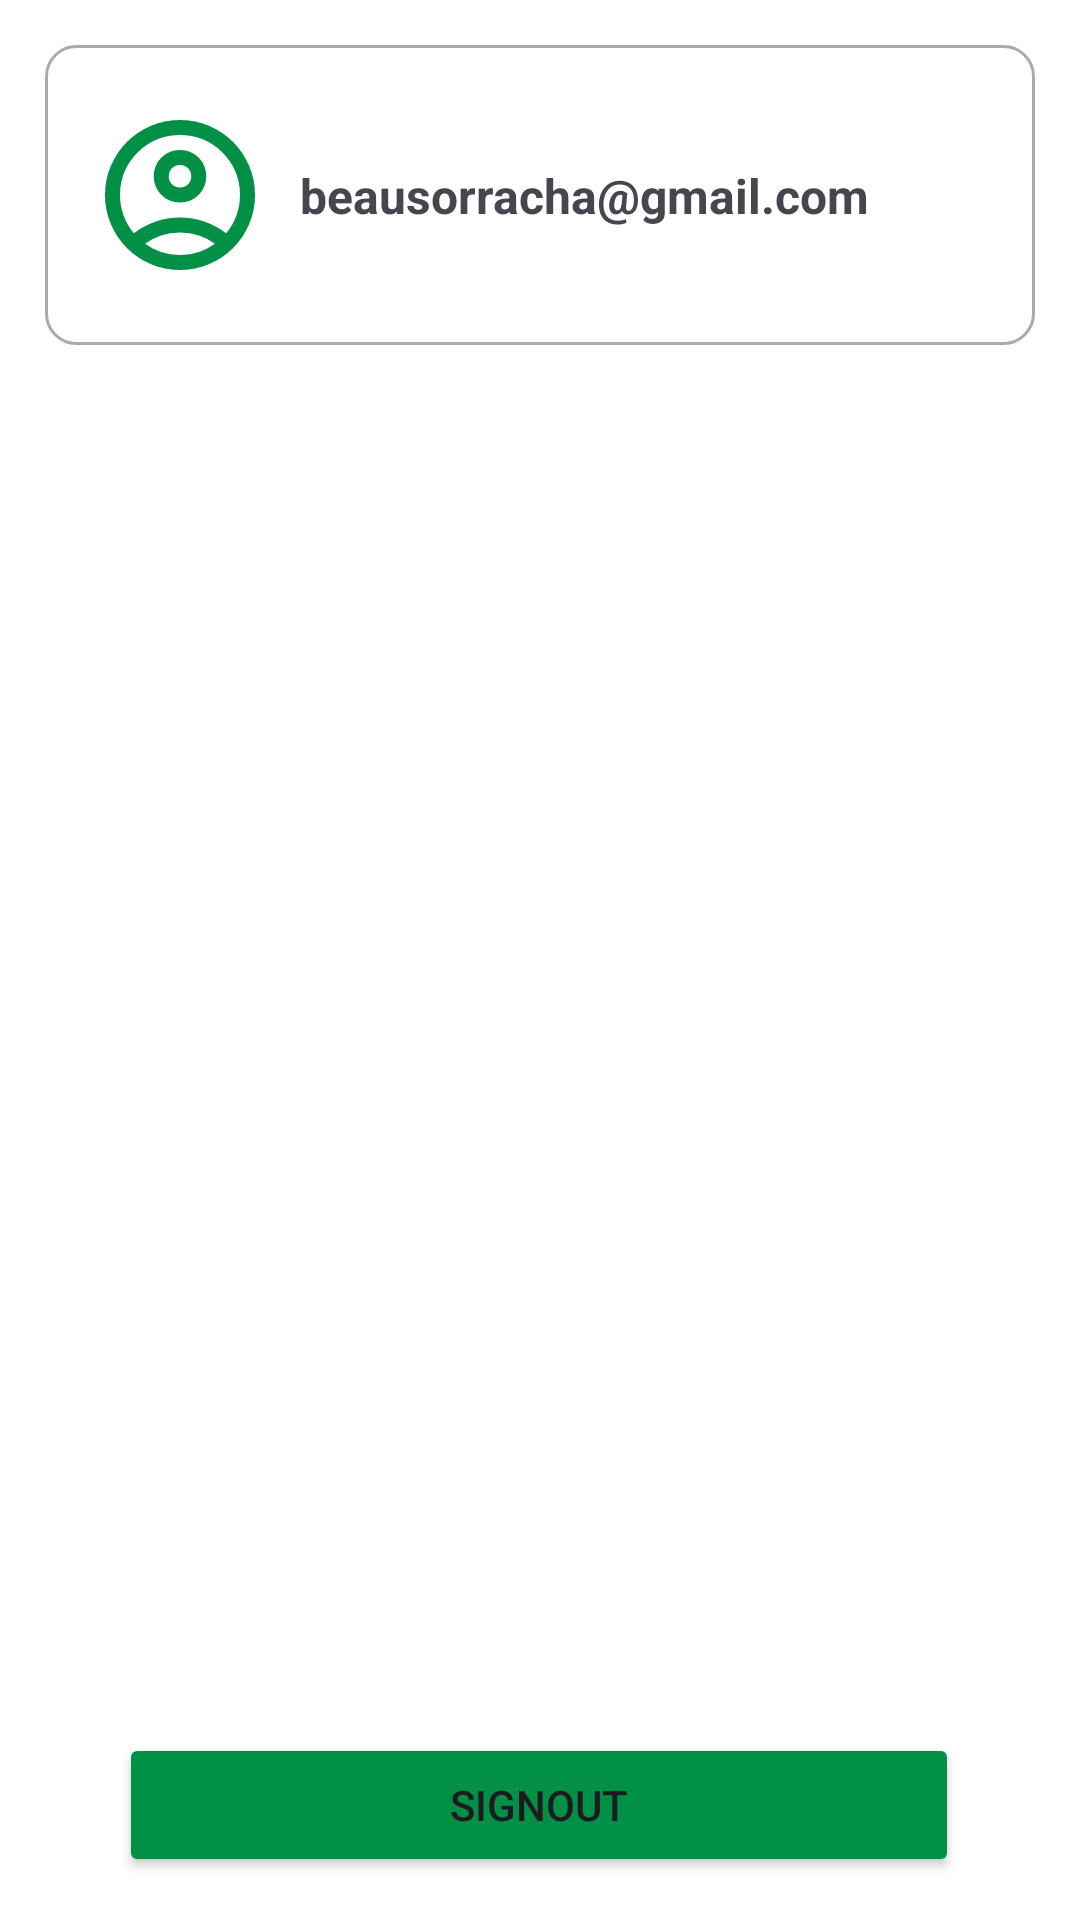

Produce the Android XML layout that renders to this screen, including the resource entries it uses.
<!-- AndroidManifest.xml: application theme Theme.BurgerKing1112App -->
<!-- res/layout/fragment_more.xml -->
<?xml version="1.0" encoding="utf-8"?>
<androidx.constraintlayout.widget.ConstraintLayout xmlns:android="http://schemas.android.com/apk/res/android"
    xmlns:app="http://schemas.android.com/apk/res-auto"
    xmlns:tools="http://schemas.android.com/tools"
    android:layout_width="match_parent"
    android:layout_height="match_parent"
    android:background="@color/white">

    <ImageView
        android:id="@+id/imageView12"
        android:layout_width="match_parent"
        android:layout_height="100dp"
        android:layout_marginLeft="15dp"
        android:layout_marginTop="15dp"
        android:layout_marginRight="15dp"
        android:src="@drawable/white_box_gray_stroke"
        app:layout_constraintEnd_toEndOf="parent"
        app:layout_constraintStart_toStartOf="parent"
        app:layout_constraintTop_toTopOf="parent" />

    <ImageView
        android:id="@+id/imageView8"
        android:layout_width="60dp"
        android:layout_height="60dp"
        android:src="@drawable/ic_profile"
        android:layout_marginLeft="15dp"
        app:layout_constraintBottom_toBottomOf="@+id/imageView12"
        app:layout_constraintStart_toStartOf="@+id/imageView12"
        app:layout_constraintTop_toTopOf="@+id/imageView12" />

    <TextView
        android:id="@+id/tvEmail"
        android:layout_width="wrap_content"
        android:layout_height="wrap_content"
        android:layout_marginLeft="10dp"
        android:text="beausorracha@gmail.com"
        android:textSize="16sp"
        android:textStyle="bold"
        app:layout_constraintBottom_toBottomOf="@+id/imageView8"
        app:layout_constraintStart_toEndOf="@+id/imageView8"
        app:layout_constraintTop_toTopOf="@+id/imageView8" />

    <Button
        android:id="@+id/btnSignout"
        android:layout_width="280dp"
        android:layout_height="wrap_content"
        android:backgroundTint="#028F46"
        android:text="Signout"
        android:textColorHighlight="#028F46"
        android:textColorLink="#028F46"
        app:layout_constraintBottom_toBottomOf="parent"
        app:layout_constraintEnd_toEndOf="parent"
        app:layout_constraintHorizontal_bias="0.497"
        app:layout_constraintStart_toStartOf="parent"
        app:layout_constraintTop_toTopOf="parent"
        app:layout_constraintVertical_bias="0.976" />
</androidx.constraintlayout.widget.ConstraintLayout>
<!-- resources referenced by this layout -->
<resources>
  <color name="white">#FFFFFFFF</color>
  <!-- drawable ic_profile (drawable) -->
  <vector xmlns:android="http://schemas.android.com/apk/res/android"
      android:width="24dp"
      android:height="24dp"
      android:viewportWidth="960"
      android:viewportHeight="960">
    <path
        android:fillColor="@color/green"
        android:pathData="M234,684q51,-39 114,-61.5T480,600q69,0 132,22.5T726,684q35,-41 54.5,-93T800,480q0,-133 -93.5,-226.5T480,160q-133,0 -226.5,93.5T160,480q0,59 19.5,111t54.5,93ZM480,520q-59,0 -99.5,-40.5T340,380q0,-59 40.5,-99.5T480,240q59,0 99.5,40.5T620,380q0,59 -40.5,99.5T480,520ZM480,880q-83,0 -156,-31.5T197,763q-54,-54 -85.5,-127T80,480q0,-83 31.5,-156T197,197q54,-54 127,-85.5T480,80q83,0 156,31.5T763,197q54,54 85.5,127T880,480q0,83 -31.5,156T763,763q-54,54 -127,85.5T480,880ZM480,800q53,0 100,-15.5t86,-44.5q-39,-29 -86,-44.5T480,680q-53,0 -100,15.5T294,740q39,29 86,44.5T480,800ZM480,440q26,0 43,-17t17,-43q0,-26 -17,-43t-43,-17q-26,0 -43,17t-17,43q0,26 17,43t43,17ZM480,380ZM480,740Z"/>
  </vector>
  <!-- drawable white_box_gray_stroke (drawable) -->
  <?xml version="1.0" encoding="utf-8"?>
  <shape xmlns:android="http://schemas.android.com/apk/res/android">
  
      <solid android:color="@color/white"/>
  
      <corners android:radius="10dp"/>
  
      <stroke android:color="@color/gray"
          android:width="1dp"/>
  
  
  
  </shape>
  <style name="Theme.BurgerKing1112App" parent="Base.Theme.BurgerKing1112App" />
  <color name="green">#028F46</color>
  <color name="gray">#AAAAAA</color>
  <style name="Base.Theme.BurgerKing1112App" parent="Theme.Material3.DayNight.NoActionBar">
          
          
      </style>
</resources>
